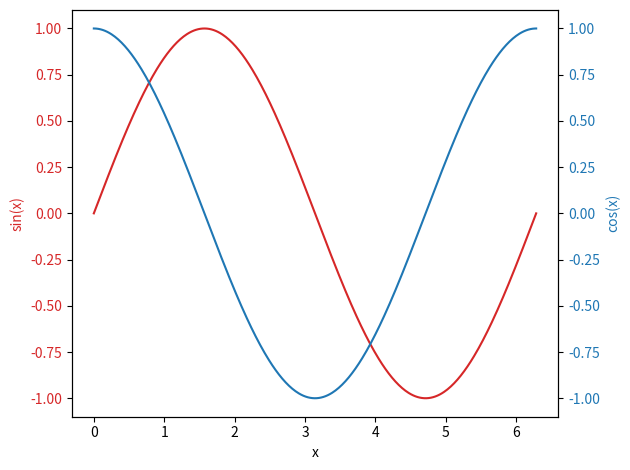

The script that saved this image:
import matplotlib.pyplot as plt
import numpy as np

# x = [1, 2, 3, 4, 5]
# y = [2, 3, 5, 7, 9]

# plt.plot(x, y, marker='^', linestyle='-')  #plt.plot() 기본적으로 점들을 선으로 연결 
# plt.title('Line Plot')
# plt.xlabel('X-axis')
# plt.ylabel('Y-axis')
# plt.show()

# plt.scatter(x, y, marker="o", color="red")
# plt.title('Scatter Plot')
# plt.xlabel('X-axis')
# plt.ylabel('Y-axis')
# plt.show()

# plt.bar(x, y, color="skyblue")
# plt.title('Bar Plot')
# plt.xlabel('X-axis')
# plt.ylabel('Y-axis')
# plt.show()


# data = np.random.randn(1000)
# plt.hist(data, bins=30, color="green", alpha=0.5)
# plt.title('Histogram')
# plt.xlabel("Value")
# plt.ylabel('Frequency')
# plt.show()


x = np.linspace(0, 2 * np.pi, 400)
# y1 = np.sin(x**2)
# y2 = np.cos(x**2)

# fig, axes = plt.subplots(2, 2)
# axes[0,0].plot(x, y1, 'tab:blue')
# axes[0,0].set_title('Axes[0,0]')
# axes[0,1].plot(x, y2, 'tab:orange')
# axes[0,1].set_title('Axes[0,1]')
# axes[1,0].plot(x, -y1, 'tab:green')
# axes[1,0].set_title('Axes[1,0]')
# axes[1,1].plot(x, -y2, 'tab:red')
# axes[1,1].set_title('Axes[1,1]')

# for ax in axes.flat :
#   ax.set(xlabel='x-axis', ylabel='y-axis')
#   ax.label_outer()

# plt.show()


fig, ax1 = plt.subplots()
ax1.set_xlabel('x')
ax1.set_ylabel('sin(x)', color='tab:red')
ax1.plot(x, np.sin(x), color='tab:red')
ax1.tick_params(axis='y', labelcolor='tab:red')

ax2 = ax1.twinx() # x축 공유
ax2.set_ylabel('cos(x)', color='tab:blue')
ax2.plot(x, np.cos(x), color='tab:blue')
ax2.tick_params(axis='y', labelcolor='tab:blue')

fig.tight_layout()
plt.show()